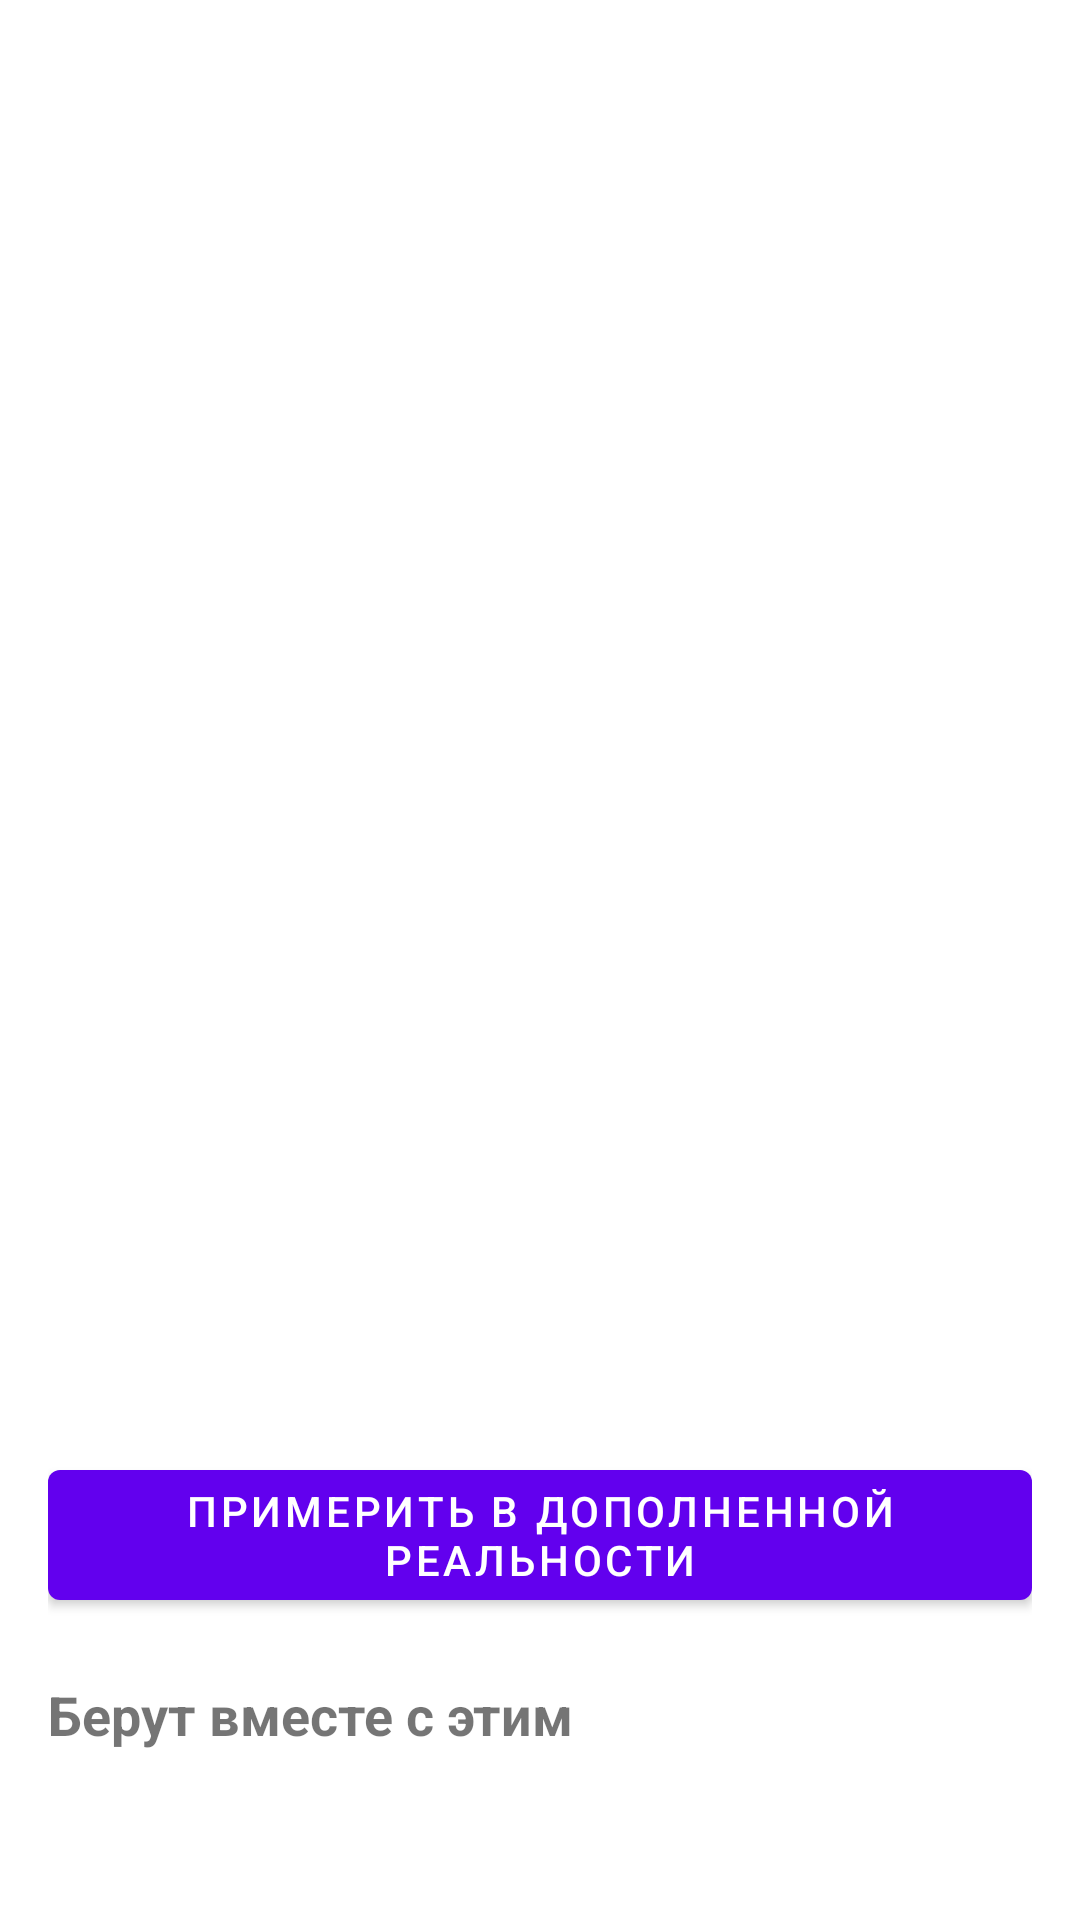

Android layout source for this screen:
<!-- AndroidManifest.xml: activity theme Theme.Diplom_kotl.NoActionBar -->
<!-- res/layout/activity_product_details.xml -->
<?xml version="1.0" encoding="utf-8"?>
<ScrollView xmlns:android="http://schemas.android.com/apk/res/android"
    android:layout_width="match_parent"
    android:layout_height="match_parent"
    android:fillViewport="true">

    <LinearLayout
        android:layout_width="match_parent"
        android:layout_height="wrap_content"
        android:orientation="vertical"
        android:padding="16dp">

        <LinearLayout
            android:layout_width="match_parent"
            android:layout_height="wrap_content"
            android:gravity="center_vertical"
            android:orientation="horizontal">

            <TextView
                android:id="@+id/productTitle"
                android:layout_width="0dp"
                android:layout_height="wrap_content"
                android:layout_weight="1"
                android:textSize="22sp"
                android:textStyle="bold" />

            <ImageButton
                android:id="@+id/productFavoriteButton"
                android:layout_width="48dp"
                android:layout_height="48dp"
                android:background="?attr/selectableItemBackgroundBorderless"
                android:contentDescription="@string/product_favorite_cd" />
        </LinearLayout>

        <androidx.viewpager2.widget.ViewPager2
            android:id="@+id/productGalleryPager"
            android:layout_width="match_parent"
            android:layout_height="220dp"
            android:layout_marginTop="12dp" />

        <TextView
            android:id="@+id/productGalleryCounter"
            android:layout_width="match_parent"
            android:layout_height="wrap_content"
            android:layout_marginTop="6dp"
            android:gravity="end"
            android:textSize="12sp" />

        <TextView
            android:id="@+id/productColor"
            android:layout_width="match_parent"
            android:layout_height="wrap_content"
            android:layout_marginTop="16dp"
            android:textSize="15sp" />

        <TextView
            android:id="@+id/productStyle"
            android:layout_width="match_parent"
            android:layout_height="wrap_content"
            android:layout_marginTop="4dp"
            android:textSize="15sp" />

        <TextView
            android:id="@+id/productDimensions"
            android:layout_width="match_parent"
            android:layout_height="wrap_content"
            android:layout_marginTop="4dp"
            android:textSize="15sp" />

        <TextView
            android:id="@+id/productStore"
            android:layout_width="match_parent"
            android:layout_height="wrap_content"
            android:layout_marginTop="4dp"
            android:textSize="15sp" />

        <TextView
            android:id="@+id/productPrice"
            android:layout_width="match_parent"
            android:layout_height="wrap_content"
            android:layout_marginTop="8dp"
            android:textSize="24sp"
            android:textStyle="bold" />

        <com.google.android.material.button.MaterialButton
            android:id="@+id/productTryInArButton"
            android:layout_width="match_parent"
            android:layout_height="wrap_content"
            android:layout_marginTop="16dp"
            android:text="@string/product_try_in_ar" />

        <TextView
            android:layout_width="match_parent"
            android:layout_height="wrap_content"
            android:layout_marginTop="20dp"
            android:text="@string/product_together_title"
            android:textSize="18sp"
            android:textStyle="bold" />

        <androidx.recyclerview.widget.RecyclerView
            android:id="@+id/productTogetherRecycler"
            android:layout_width="match_parent"
            android:layout_height="wrap_content"
            android:layout_marginTop="10dp"
            android:nestedScrollingEnabled="false" />
    </LinearLayout>
</ScrollView>
<!-- resources referenced by this layout -->
<resources>
  <string name="product_favorite_cd">Добавить в избранное</string>
  <string name="product_together_title">Берут вместе с этим</string>
  <string name="product_try_in_ar">Примерить в дополненной реальности</string>
  <style name="Theme.Diplom_kotl.NoActionBar" parent="Theme.MaterialComponents.DayNight.NoActionBar">
          <item name="colorPrimary">@color/purple_500</item>
          <item name="colorPrimaryVariant">@color/purple_700</item>
          <item name="colorOnPrimary">@color/white</item>
          <item name="colorSecondary">@color/teal_200</item>
          <item name="colorSecondaryVariant">@color/teal_700</item>
          <item name="colorOnSecondary">@color/black</item>
          <item name="android:statusBarColor">@color/purple_700</item>
          <item name="android:navigationBarColor">@color/auth_background</item>
          <item name="android:windowLightStatusBar">false</item>
      </style>
  <color name="purple_500">#FF6200EE</color>
  <color name="purple_700">#FF3700B3</color>
  <color name="white">#FFFFFFFF</color>
  <color name="teal_200">#FF03DAC5</color>
  <color name="teal_700">#FF018786</color>
  <color name="black">#FF000000</color>
  <color name="auth_background">#FFF5F7FA</color>
</resources>
